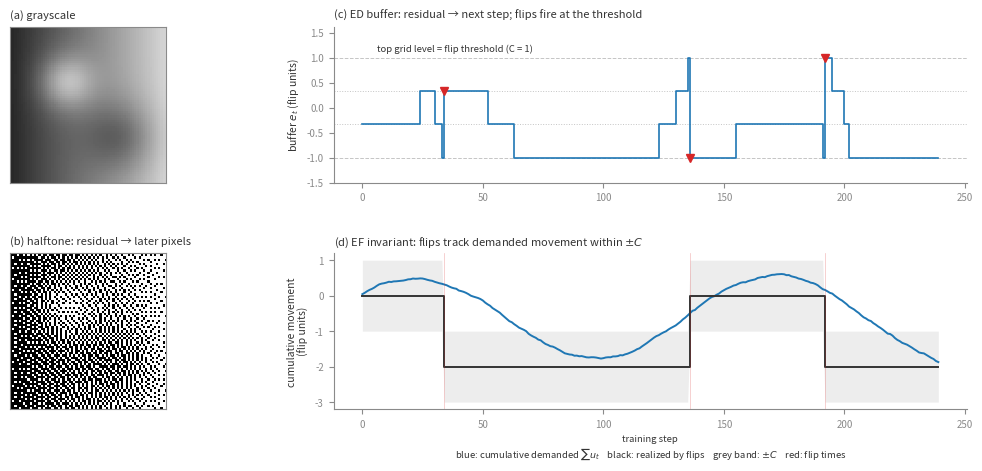

The matplotlib source for this figure: (Note: this script raises an exception after producing the figure.)
from pathlib import Path

import matplotlib.pyplot as plt
import numpy as np

INK = "#333333"
MUTED = "#8a8a8a"
BLUE = "#1f77b4"
RED = "#d62728"


def make_grayscale(n=72):
    y, x = np.mgrid[0:n, 0:n] / n
    img = 0.15 + 0.7 * x
    img += 0.35 * np.exp(-(((x - 0.35) ** 2 + (y - 0.35) ** 2) / 0.03))
    img -= 0.25 * np.exp(-(((x - 0.7) ** 2 + (y - 0.7) ** 2) / 0.05))
    return np.clip(img, 0, 1)


def floyd_steinberg(img):
    a = img.copy()
    h, w = a.shape
    out = np.zeros_like(a)
    for i in range(h):
        for j in range(w):
            old = a[i, j]
            new = 1.0 if old >= 0.5 else 0.0
            out[i, j] = new
            err = old - new
            if j + 1 < w:
                a[i, j + 1] += err * 7 / 16
            if i + 1 < h:
                if j > 0:
                    a[i + 1, j - 1] += err * 3 / 16
                a[i + 1, j] += err * 5 / 16
                if j + 1 < w:
                    a[i + 1, j + 1] += err * 1 / 16
    return out


def simulate_ed(steps=240, seed=0):
    rng = np.random.default_rng(seed)
    grid = np.array([-1.0, -1 / 3, 1 / 3, 1.0])
    e, w = 0.0, 1.0
    drive = 0.05 * np.sin(2 * np.pi * (np.arange(steps) / 150.0 + 0.35)) + rng.normal(0, 0.012, steps)
    es, ws, flips = [], [], []
    for t in range(steps):
        u = drive[t]
        tt = e + u
        if np.sign(tt) != np.sign(w) and abs(tt) >= 1.0:
            w = -w
            flips.append(t)
            tt -= 2 * np.sign(tt)
        tt = np.clip(tt, -1.0, 1.0)
        lo = grid[grid <= tt + 1e-12].max()
        hi = grid[grid >= tt - 1e-12].min()
        if hi > lo:
            p = (tt - lo) / (hi - lo)
            e = hi if rng.random() < p else lo
        else:
            e = lo
        es.append(e)
        ws.append(w)
    return np.array(drive), np.array(es), np.array(ws), flips, grid


def main():
    gray = make_grayscale()
    half = floyd_steinberg(gray)
    drive, es, ws, flips, grid = simulate_ed()
    steps = len(es)

    fig = plt.figure(figsize=(10.6, 4.6), dpi=200, layout="constrained")
    gs = fig.add_gridspec(2, 2, width_ratios=[1, 1.9], wspace=0.06, hspace=0.14)

    ax_a = fig.add_subplot(gs[0, 0])
    ax_a.imshow(gray, cmap="gray", vmin=0, vmax=1, interpolation="nearest")
    ax_a.set_title("(a) grayscale", fontsize=8, color=INK, loc="left")
    ax_b = fig.add_subplot(gs[1, 0])
    ax_b.imshow(half, cmap="gray", vmin=0, vmax=1, interpolation="nearest")
    ax_b.set_title("(b) halftone: residual → later pixels", fontsize=8, color=INK, loc="left")
    for ax in (ax_a, ax_b):
        ax.set_xticks([])
        ax.set_yticks([])
        for s in ax.spines.values():
            s.set_color(MUTED)

    ax_c = fig.add_subplot(gs[0, 1])
    for gl in grid:
        ax_c.axhline(gl, lw=0.7, color=MUTED, alpha=0.5, ls=":" if abs(gl) < 1 else "--")
    ax_c.step(range(steps), es, where="post", lw=1.2, color=BLUE)
    ax_c.plot(flips, [es[t] for t in flips], "v", ms=6, color=RED, zorder=5)
    ax_c.text(
        6,
        1.08,
        "top grid level = flip threshold (C = 1)",
        fontsize=6.8,
        color=INK,
        ha="left",
        va="bottom",
    )
    ax_c.set_ylabel("buffer $e_t$ (flip units)", fontsize=7.5, color=INK)
    ax_c.set_ylim(-1.5, 1.62)
    ax_c.set_title(
        "(c) ED buffer: residual → next step; flips fire at the threshold", fontsize=8, color=INK, loc="left"
    )
    ax_c.tick_params(labelsize=7, colors=MUTED)

    ax_d = fig.add_subplot(gs[1, 1], sharex=ax_c)
    demanded = np.cumsum(drive)
    realized = np.zeros(steps)
    move = 0.0
    fl = set(flips)
    w = 1.0
    for t in range(steps):
        if t in fl:
            w = -w
            move += 2 * np.sign(w)
        realized[t] = move
    ax_d.plot(range(steps), demanded, lw=1.4, color=BLUE)
    ax_d.step(range(steps), realized, where="post", lw=1.4, color=INK)
    ax_d.fill_between(range(steps), realized - 1.0, realized + 1.0, color=MUTED, alpha=0.15, lw=0)
    for t in flips:
        ax_d.axvline(t, lw=0.5, color=RED, alpha=0.3)
    ax_d.set_ylabel("cumulative movement\n(flip units)", fontsize=7.5, color=INK)
    ax_d.set_title(
        "(d) EF invariant: flips track demanded movement within $\\pm C$", fontsize=8, color=INK, loc="left"
    )
    ax_d.tick_params(labelsize=7, colors=MUTED)
    ax_d.set_xlabel(
        "training step\nblue: cumulative demanded $\\sum u_t$    black: realized by flips    "
        "grey band: $\\pm C$    red: flip times",
        fontsize=6.8,
        color=INK,
    )

    for ax in (ax_c, ax_d):
        for side in ("top", "right"):
            ax.spines[side].set_visible(False)
        for side in ("left", "bottom"):
            ax.spines[side].set_color(MUTED)

    out = Path(__file__).resolve().parent.parent / "results" / "halftone_concept.png"
    fig.savefig(out)
    print(out)


if __name__ == "__main__":
    main()
